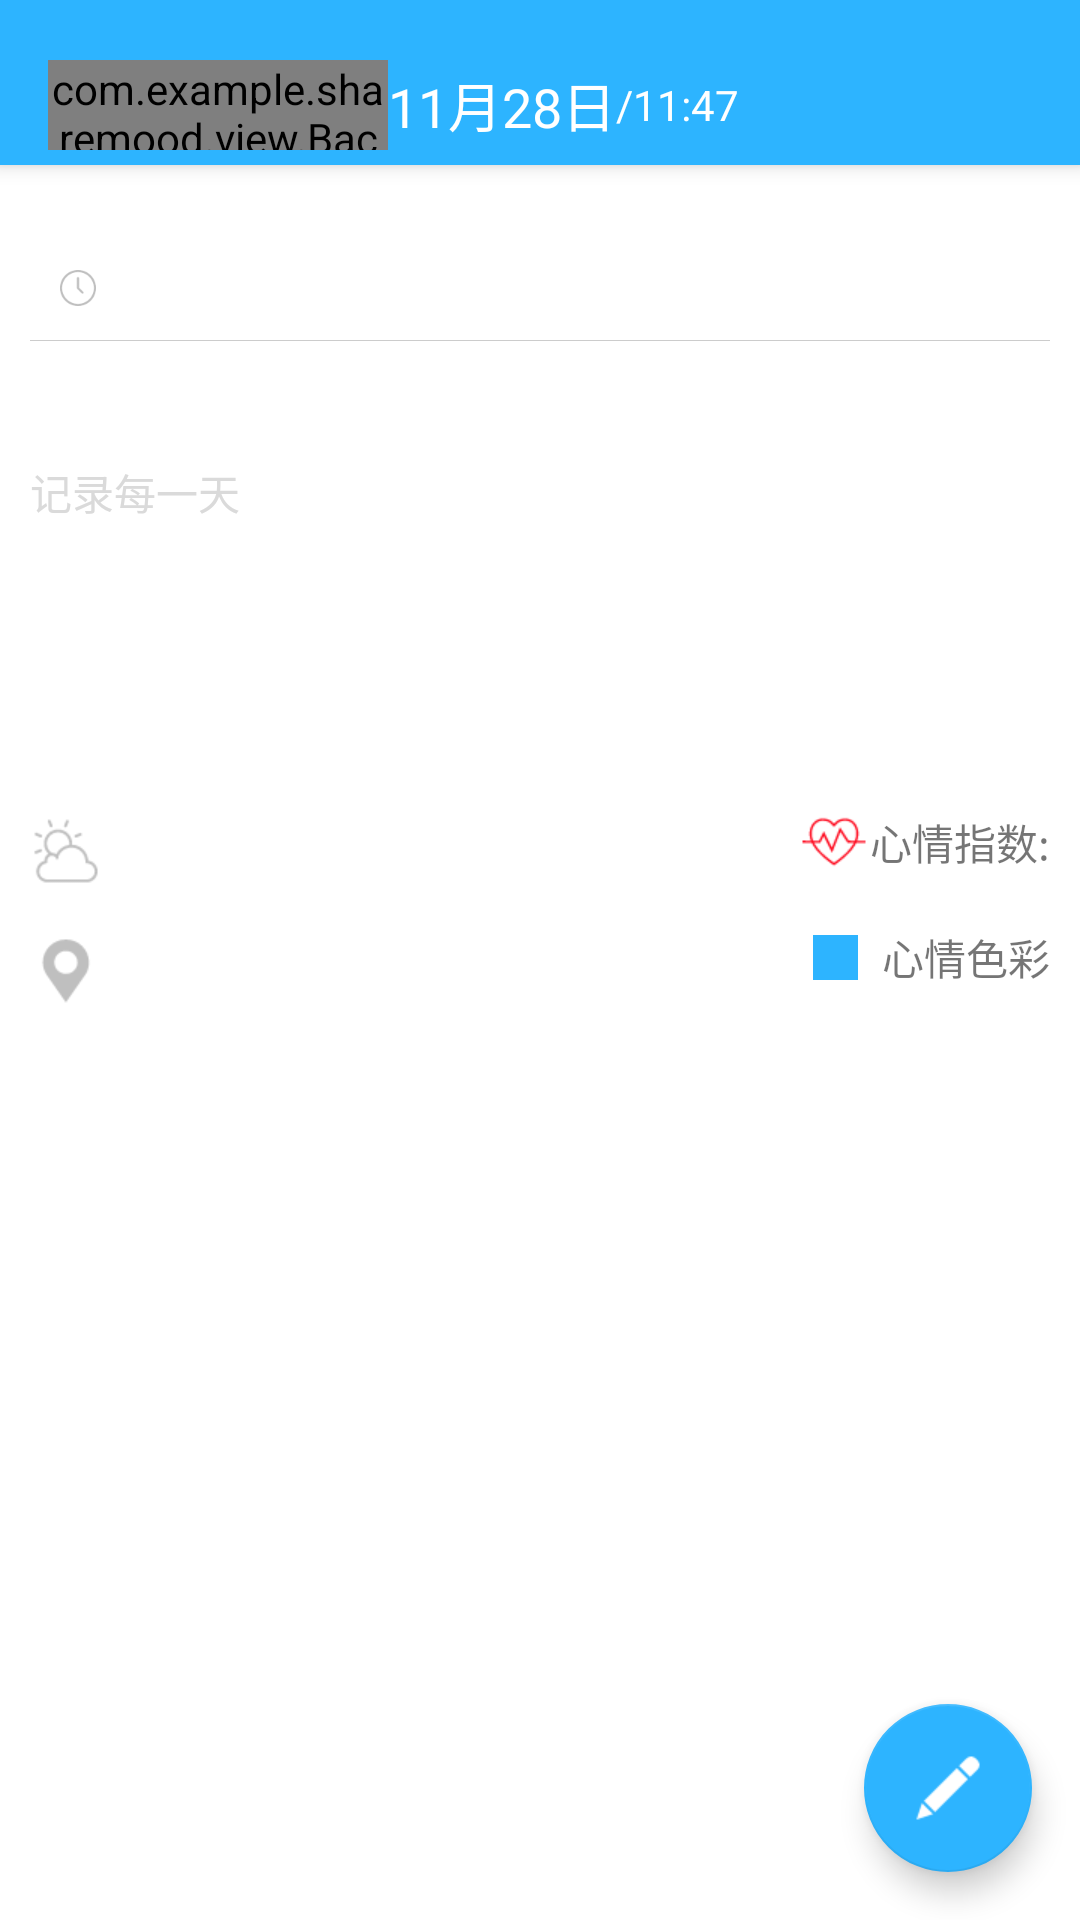

This screen was rendered from an Android layout file. Write that file and the resources it references.
<!-- AndroidManifest.xml: application theme AppTheme -->
<!-- res/layout/activity_diary_detail.xml -->
<?xml version="1.0" encoding="utf-8"?>
<FrameLayout xmlns:android="http://schemas.android.com/apk/res/android"
    xmlns:app="http://schemas.android.com/apk/res-auto"
    xmlns:tools="http://schemas.android.com/tools"
    android:layout_width="match_parent"
    android:layout_height="match_parent"
    android:background="@color/white_color"
    tools:context="com.example.sharemood.diary.activity.DiaryDetailActivity">

    <ScrollView
        android:layout_width="match_parent"
        android:layout_height="match_parent"
        android:layout_marginTop="55dp">
        <android.support.constraint.ConstraintLayout
            android:id="@+id/constrainlayout"
            android:layout_width="match_parent"
            android:layout_height="match_parent">
            <TextView
                android:id="@+id/et_content"
                android:layout_width="0dp"
                android:layout_height="wrap_content"
                android:layout_marginEnd="10dp"
                android:layout_marginStart="10dp"
                android:layout_marginTop="10dp"
                android:background="@null"
                android:hint="记录每一天"
                android:minLines="5"
                android:textColorHint="@color/text_gray_color"
                app:layout_constraintEnd_toEndOf="parent"
                app:layout_constraintHorizontal_bias="0.0"
                app:layout_constraintStart_toStartOf="parent"
                app:layout_constraintTop_toBottomOf="@+id/imageView3" />
            <ImageView
                android:id="@+id/iv_weather"
                android:layout_width="wrap_content"
                android:layout_height="wrap_content"
                android:layout_marginLeft="10dp"
                android:layout_marginTop="32dp"
                app:layout_constraintStart_toStartOf="parent"
                app:layout_constraintTop_toBottomOf="@+id/et_content"
                app:srcCompat="@mipmap/icon_weather" />

            <TextView
                android:id="@+id/tv_weather"
                android:layout_width="wrap_content"
                android:layout_height="wrap_content"
                android:layout_marginLeft="8dp"
                tools:text="多云"
                app:layout_constraintBottom_toBottomOf="@+id/iv_weather"
                app:layout_constraintStart_toEndOf="@+id/iv_weather"
                app:layout_constraintTop_toTopOf="@+id/iv_weather" />

            <TextView
                android:id="@+id/tv_temperature"
                android:layout_width="wrap_content"
                android:layout_height="wrap_content"
                android:layout_marginLeft="8dp"
                tools:text="21℃"
                app:layout_constraintBottom_toBottomOf="@+id/tv_weather"
                app:layout_constraintStart_toEndOf="@+id/tv_weather"
                app:layout_constraintTop_toTopOf="@+id/tv_weather" />

            <ImageView
                android:id="@+id/iv_location"
                android:layout_width="wrap_content"
                android:layout_height="wrap_content"
                android:layout_marginBottom="78dp"
                android:layout_marginTop="16dp"
                app:layout_constraintBottom_toBottomOf="parent"
                app:layout_constraintStart_toStartOf="@+id/iv_weather"
                app:layout_constraintTop_toBottomOf="@+id/iv_weather"
                app:srcCompat="@mipmap/icon_location" />

            <TextView
                android:id="@+id/tv_location"
                android:layout_width="wrap_content"
                android:layout_height="wrap_content"
                android:layout_marginLeft="8dp"
                tools:text="中山大学新华学院东莞校区"
                android:maxEms="10"
                android:enabled="true"
                app:layout_constraintBottom_toBottomOf="@+id/iv_location"
                app:layout_constraintStart_toEndOf="@+id/iv_location"
                app:layout_constraintTop_toTopOf="@+id/iv_location" />

            <TextView
                android:id="@+id/tv_heart_manth"
                android:layout_width="wrap_content"
                android:layout_height="wrap_content"
                android:layout_marginRight="10dp"
                android:layout_marginTop="32dp"
                tools:text="70"
                app:layout_constraintEnd_toEndOf="parent"
                app:layout_constraintTop_toBottomOf="@+id/et_content" />

            <TextView
                android:id="@+id/tv_title_heart"
                android:layout_width="wrap_content"
                android:layout_height="wrap_content"
                android:drawableLeft="@mipmap/icon_heart"
                android:gravity="center"
                android:text="心情指数:"
                app:layout_constraintBaseline_toBaselineOf="@+id/tv_heart_manth"
                app:layout_constraintEnd_toStartOf="@+id/tv_heart_manth" />

            <TextView
                android:id="@+id/tv_heart_color"
                android:layout_width="wrap_content"
                android:layout_height="wrap_content"
                android:layout_marginTop="16dp"
                android:text="心情色彩"
                app:layout_constraintEnd_toEndOf="@+id/tv_heart_manth"
                app:layout_constraintTop_toBottomOf="@+id/tv_title_heart" />

            <ImageView
                android:id="@+id/iv_heart_color"
                android:layout_width="15dp"
                android:layout_height="15dp"
                android:layout_marginRight="8dp"
                app:layout_constraintBottom_toBottomOf="@+id/tv_heart_color"
                app:layout_constraintEnd_toStartOf="@+id/tv_heart_color"
                app:layout_constraintTop_toTopOf="@+id/tv_heart_color"
                android:background="@color/blue_color" />

            <include
                android:id="@+id/include9"
                layout="@layout/line_gray_include"
                android:layout_width="0dp"
                android:layout_height="1px"
                android:layout_marginEnd="10dp"
                android:layout_marginStart="10dp"
                android:layout_marginTop="10dp"
                app:layout_constraintEnd_toEndOf="parent"
                app:layout_constraintHorizontal_bias="0.501"
                app:layout_constraintStart_toStartOf="parent"
                app:layout_constraintTop_toBottomOf="@+id/tv_date_number" />

            <TextView
                android:id="@+id/tv_date_number"
                android:layout_width="wrap_content"
                android:layout_height="wrap_content"
                android:layout_marginTop="16dp"
                tools:text="29"
                android:textSize="@dimen/textSize_24sp"
                android:textColor="@color/main_color"
                app:layout_constraintStart_toStartOf="parent"
                app:layout_constraintTop_toTopOf="parent"
                android:layout_marginLeft="10dp" />

            <TextView
                android:id="@+id/tv_year_month"
                android:layout_width="wrap_content"
                android:layout_height="wrap_content"
                android:layout_marginStart="10dp"
                android:textSize="@dimen/text_size_12sp"
                tools:text="2018年11月/周四"
                app:layout_constraintStart_toEndOf="@+id/tv_date_number"
                app:layout_constraintTop_toTopOf="@+id/tv_date_number"
                android:layout_marginLeft="10dp" />

            <TextView
                android:id="@+id/tv_time"
                android:layout_width="wrap_content"
                android:layout_height="15dp"
                tools:text="14:08"
                android:textSize="@dimen/text_size_12sp"
                app:layout_constraintStart_toEndOf="@+id/iv_time"
                app:layout_constraintTop_toBottomOf="@+id/tv_year_month"
                android:layout_marginLeft="4dp" />

            <ImageView
                android:id="@+id/iv_time"
                android:layout_width="12dp"
                android:layout_height="12dp"
                android:layout_marginTop="2dp"
                app:layout_constraintBottom_toBottomOf="@+id/tv_time"
                app:layout_constraintStart_toEndOf="@+id/tv_date_number"
                app:layout_constraintTop_toTopOf="@+id/tv_time"
                app:srcCompat="@mipmap/icon_time"
                android:layout_marginLeft="10dp" />

            <ImageView
                android:id="@+id/imageView1"
                android:layout_width="0dp"
                android:layout_height="wrap_content"
                android:layout_marginEnd="10dp"
                android:layout_marginStart="10dp"
                android:layout_marginTop="10dp"
                app:layout_constraintEnd_toEndOf="parent"
                app:layout_constraintStart_toStartOf="parent"
                app:layout_constraintTop_toBottomOf="@+id/include9"
                />

            <ImageView
                android:id="@+id/imageView2"
                android:layout_width="0dp"
                android:layout_height="wrap_content"
                android:layout_marginEnd="10dp"
                android:layout_marginStart="10dp"
                android:layout_marginTop="10dp"
                app:layout_constraintEnd_toEndOf="parent"
                app:layout_constraintStart_toStartOf="parent"
                app:layout_constraintTop_toBottomOf="@+id/imageView1"
                 />

            <ImageView
                android:id="@+id/imageView3"
                android:layout_width="0dp"
                android:layout_height="wrap_content"
                android:layout_marginEnd="10dp"
                android:layout_marginStart="10dp"
                android:layout_marginTop="10dp"
                app:layout_constraintEnd_toEndOf="parent"
                app:layout_constraintStart_toStartOf="parent"
                app:layout_constraintTop_toBottomOf="@+id/imageView2"
                />
        </android.support.constraint.ConstraintLayout>
    </ScrollView>
    <android.support.design.widget.FloatingActionButton
        android:id="@+id/floatingActionButton"
        android:layout_gravity="bottom|end"
        android:layout_marginRight="@dimen/margin_16dp"
        android:layout_marginBottom="@dimen/margin_16dp"
        app:backgroundTint="@color/blue_color"
        android:src="@mipmap/icon_pen"
        android:layout_width="wrap_content"
        android:layout_height="wrap_content"/>

    <include
        android:id="@+id/include_title"
        layout="@layout/diary_toolbars_include" />
</FrameLayout>
<!-- res/layout/line_gray_include.xml (included above) -->
<?xml version="1.0" encoding="utf-8"?>
<LinearLayout xmlns:android="http://schemas.android.com/apk/res/android"
    android:id="@+id/ll_gray_line"
    android:layout_width="match_parent"
    android:layout_height="1px"
    android:background="@color/border_color"
    android:orientation="horizontal">
</LinearLayout>
<!-- res/layout/diary_toolbars_include.xml (included above) -->
<?xml version="1.0" encoding="utf-8"?>
<android.support.design.widget.CoordinatorLayout
    xmlns:android="http://schemas.android.com/apk/res/android"
    xmlns:tools="http://schemas.android.com/tools"
    android:layout_width="match_parent"
    android:layout_height="match_parent"
    xmlns:app="http://schemas.android.com/apk/res-auto">
    <android.support.design.widget.AppBarLayout
        android:layout_width="match_parent"
        android:layout_height="@dimen/top_appbar_height"
        android:background="@color/blue_color">
        
        <android.support.v7.widget.Toolbar
            android:id="@+id/toolbar"
            android:layout_width="match_parent"
            android:layout_height="@dimen/top_toolbar_height"
            app:elevation="0dp"
            android:layout_marginTop="@dimen/margin_20dp"
            app:layout_scrollFlags="scroll|enterAlways"
            app:titleTextAppearance="@style/ToolbarTitle">
            <LinearLayout
                android:layout_width="match_parent"
                android:layout_height="match_parent"
                android:orientation="horizontal">
                <com.example.sharemood.view.BackLinearLayout
                    android:id="@+id/ll_toolbar_left"
                    android:layout_width="0dp"
                    android:layout_height="match_parent"
                    android:layout_weight="1">
                    <ImageView
                        android:layout_width="wrap_content"
                        android:layout_height="25dp"
                        android:layout_gravity="center"
                        android:scaleType="center"
                        android:src="@mipmap/icon_back_white" />
                </com.example.sharemood.view.BackLinearLayout>
                <TextView
                    android:id="@+id/tv_toolbar_date"
                    android:layout_width="wrap_content"
                    android:layout_height="match_parent"
                    tools:text="11月28日"
                    android:gravity="center"
                    android:textColor="@color/white_color"
                    android:textSize="@dimen/text_size_18sp" />
                <TextView
                    android:id="@+id/tv_toolbar_time"
                    android:layout_width="wrap_content"
                    android:layout_height="match_parent"
                    tools:text="/11:47"
                    android:gravity="center"
                    android:textColor="@color/white_color"
                    android:textSize="@dimen/text_size_14sp" />
                <LinearLayout
                    android:id="@+id/ll_toolbar_right"
                    android:layout_width="0dp"
                    android:layout_height="match_parent"
                    android:layout_weight="1"
                    android:gravity="end"
                    android:orientation="horizontal">
                    <ImageView
                        android:id="@+id/tv_toolbar_share"
                        android:src="@mipmap/icon_share"
                        android:visibility="invisible"
                        android:layout_marginRight="40dp"
                        android:layout_width="wrap_content"
                        android:layout_height="match_parent" />
                    <ImageView
                        android:id="@+id/tv_toolbar_delete"
                        android:visibility="invisible"
                        android:layout_marginRight="@dimen/margin_15dp"
                        android:layout_width="wrap_content"
                        android:layout_height="match_parent"
                        android:src="@mipmap/icon_fork"/>
                </LinearLayout>
            </LinearLayout>
        </android.support.v7.widget.Toolbar>
    </android.support.design.widget.AppBarLayout>
</android.support.design.widget.CoordinatorLayout>
<!-- resources referenced by this layout -->
<resources>
  <color name="blue_color">#2db4ff</color>
  <color name="border_color">#cccccc</color>
  <color name="main_color">#333</color>
  <color name="text_gray_color">#dadada</color>
  <color name="white_color">#ffffff</color>
  <dimen name="margin_15dp">15dp</dimen>
  <dimen name="margin_16dp">16dp</dimen>
  <dimen name="margin_20dp">20dp</dimen>
  <dimen name="textSize_24sp">24sp</dimen>
  <dimen name="text_size_12sp">12sp</dimen>
  <dimen name="text_size_14sp">14sp</dimen>
  <dimen name="text_size_18sp">18sp</dimen>
  <dimen name="top_appbar_height">55dp</dimen>
  <dimen name="top_toolbar_height">30dp</dimen>
  <!-- mipmap icon_back_white: png bitmap (mipmap-xhdpi, 608 bytes) -->
  <!-- mipmap icon_fork: png bitmap (mipmap-xhdpi, 576 bytes) -->
  <!-- mipmap icon_heart: png bitmap (mipmap-xhdpi, 1164 bytes) -->
  <!-- mipmap icon_location: png bitmap (mipmap-xhdpi, 895 bytes) -->
  <!-- mipmap icon_pen: png bitmap (mipmap-xhdpi, 572 bytes) -->
  <!-- mipmap icon_share: png bitmap (mipmap-xhdpi, 876 bytes) -->
  <!-- mipmap icon_time: png bitmap (mipmap-xhdpi, 1211 bytes) -->
  <!-- mipmap icon_weather: png bitmap (mipmap-xhdpi, 1177 bytes) -->
  <style name="ToolbarTitle" parent="@style/TextAppearance.Widget.AppCompat.Toolbar.Title">
          <item name="android:textSize">@dimen/text_size_title</item>
      </style>
  <style name="AppTheme" parent="Theme.AppCompat.Light.NoActionBar">
          
          <item name="colorPrimary">@color/colorPrimary</item>
          <item name="colorPrimaryDark">@color/colorPrimaryDark</item>
          <item name="colorAccent">@color/colorAccent</item>
      </style>
  <dimen name="text_size_title">16sp</dimen>
  <color name="colorPrimary">#3F51B5</color>
  <color name="colorPrimaryDark">#303F9F</color>
  <color name="colorAccent">#FF4081</color>
</resources>
